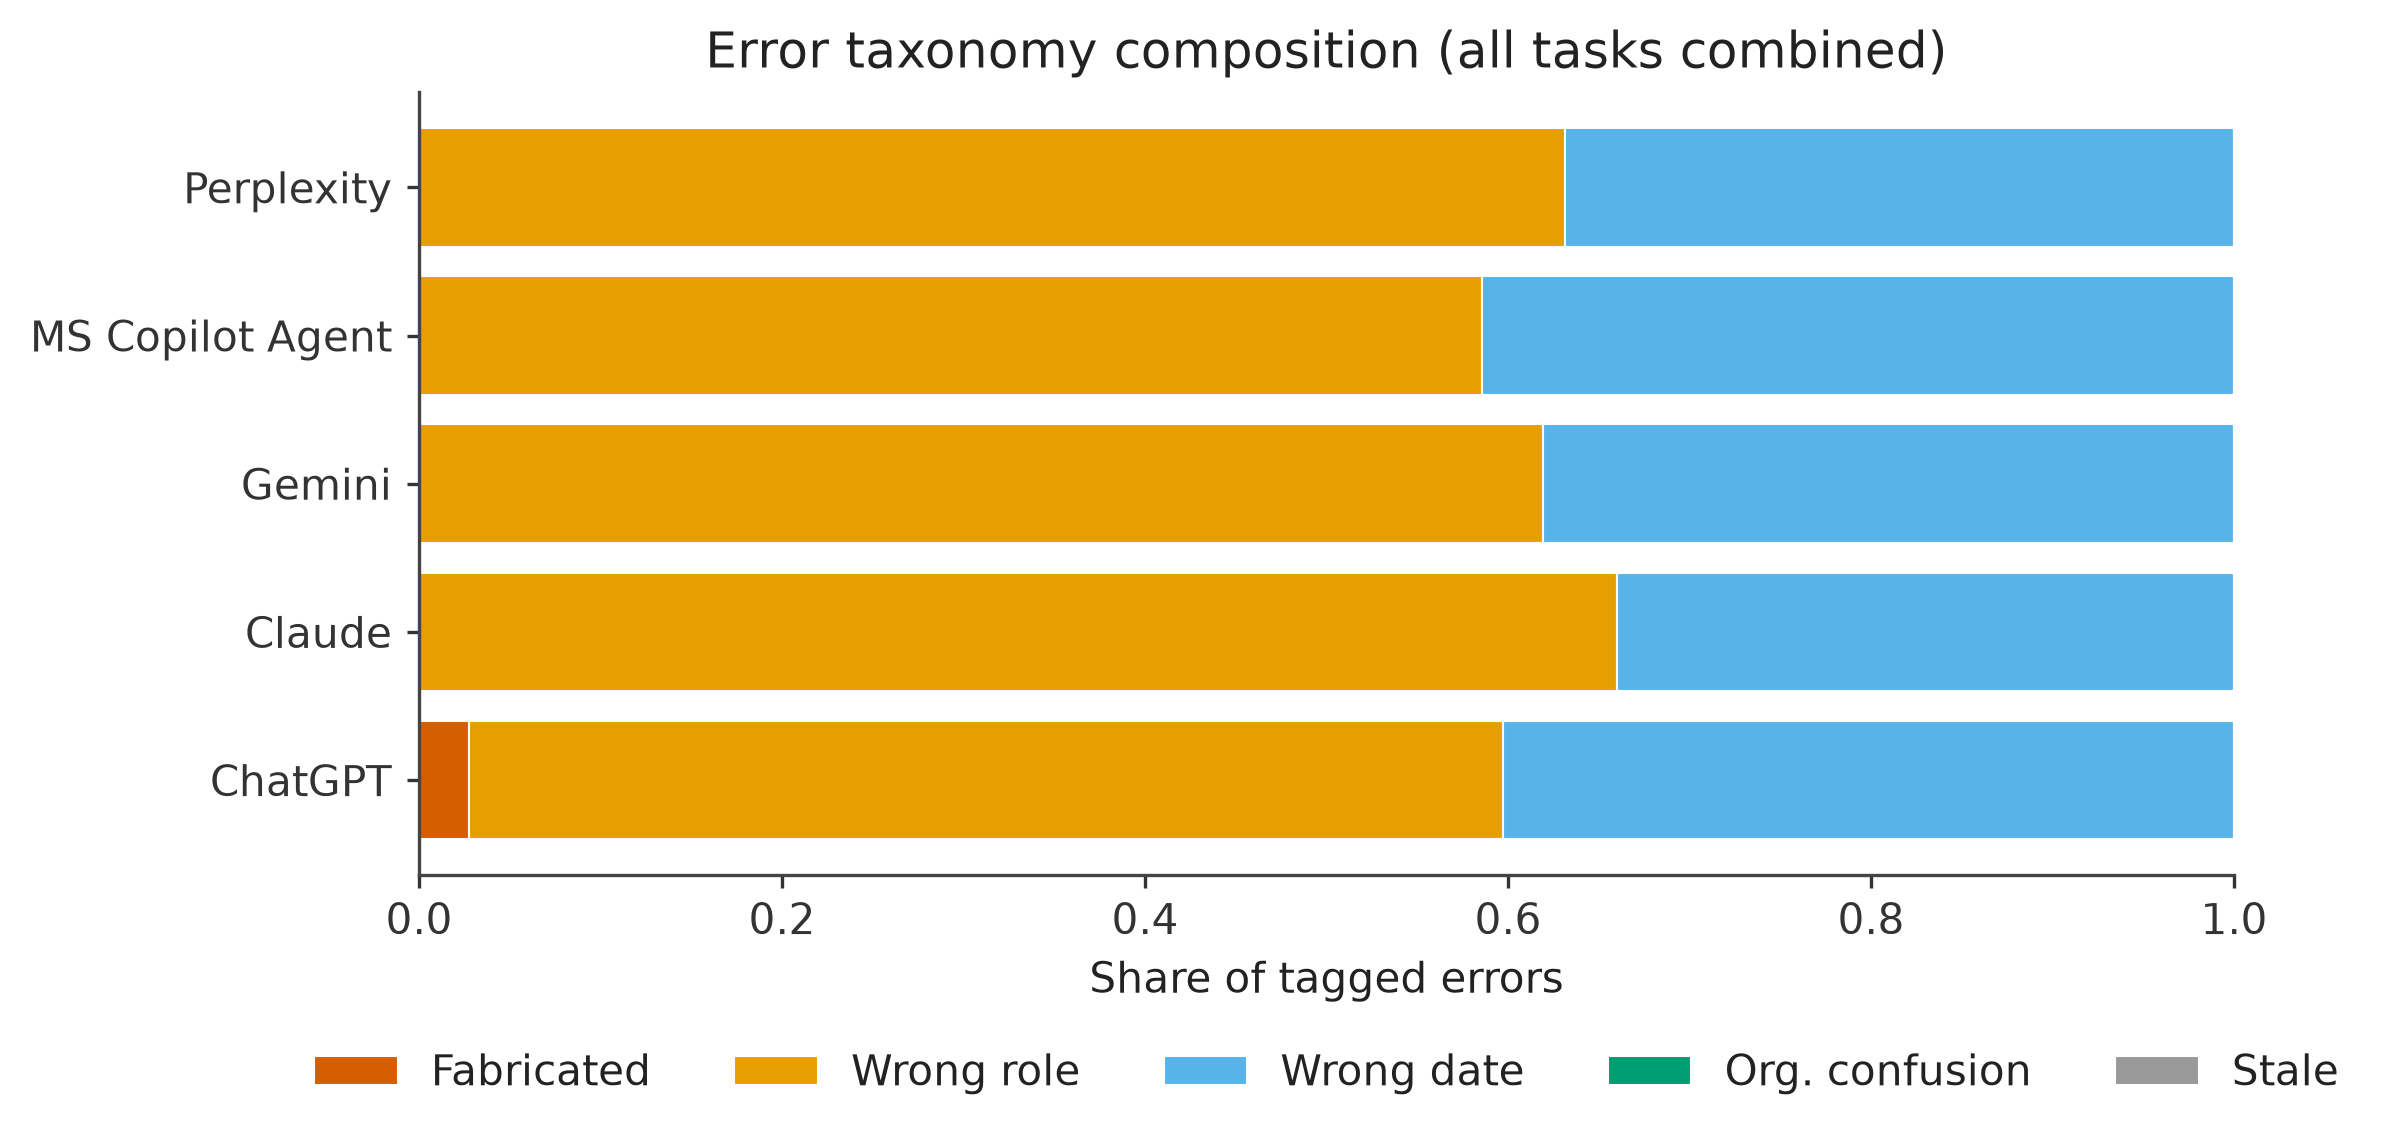

The data file committed next to this chart (first rows):
system, category, count, total_tagged, share
ChatGPT, fabricated_person_or_event, 2, 72, 0.02778
Claude, fabricated_person_or_event, 0, 50, 0.0
Gemini, fabricated_person_or_event, 0, 42, 0.0
MS Copilot Agent, fabricated_person_or_event, 0, 70, 0.0
Perplexity, fabricated_person_or_event, 0, 76, 0.0
ChatGPT, wrong_role, 41, 72, 0.5694
Claude, wrong_role, 33, 50, 0.66
Gemini, wrong_role, 26, 42, 0.619
MS Copilot Agent, wrong_role, 41, 70, 0.5857
Perplexity, wrong_role, 48, 76, 0.6316
ChatGPT, wrong_date, 29, 72, 0.4028
Claude, wrong_date, 17, 50, 0.34
Gemini, wrong_date, 16, 42, 0.381
MS Copilot Agent, wrong_date, 29, 70, 0.4143
Perplexity, wrong_date, 28, 76, 0.3684
ChatGPT, organisational_confusion, 0, 72, 0.0
Claude, organisational_confusion, 0, 50, 0.0
Gemini, organisational_confusion, 0, 42, 0.0
MS Copilot Agent, organisational_confusion, 0, 70, 0.0
Perplexity, organisational_confusion, 0, 76, 0.0
ChatGPT, stale, 0, 72, 0.0
Claude, stale, 0, 50, 0.0
Gemini, stale, 0, 42, 0.0
MS Copilot Agent, stale, 0, 70, 0.0
Perplexity, stale, 0, 76, 0.0
